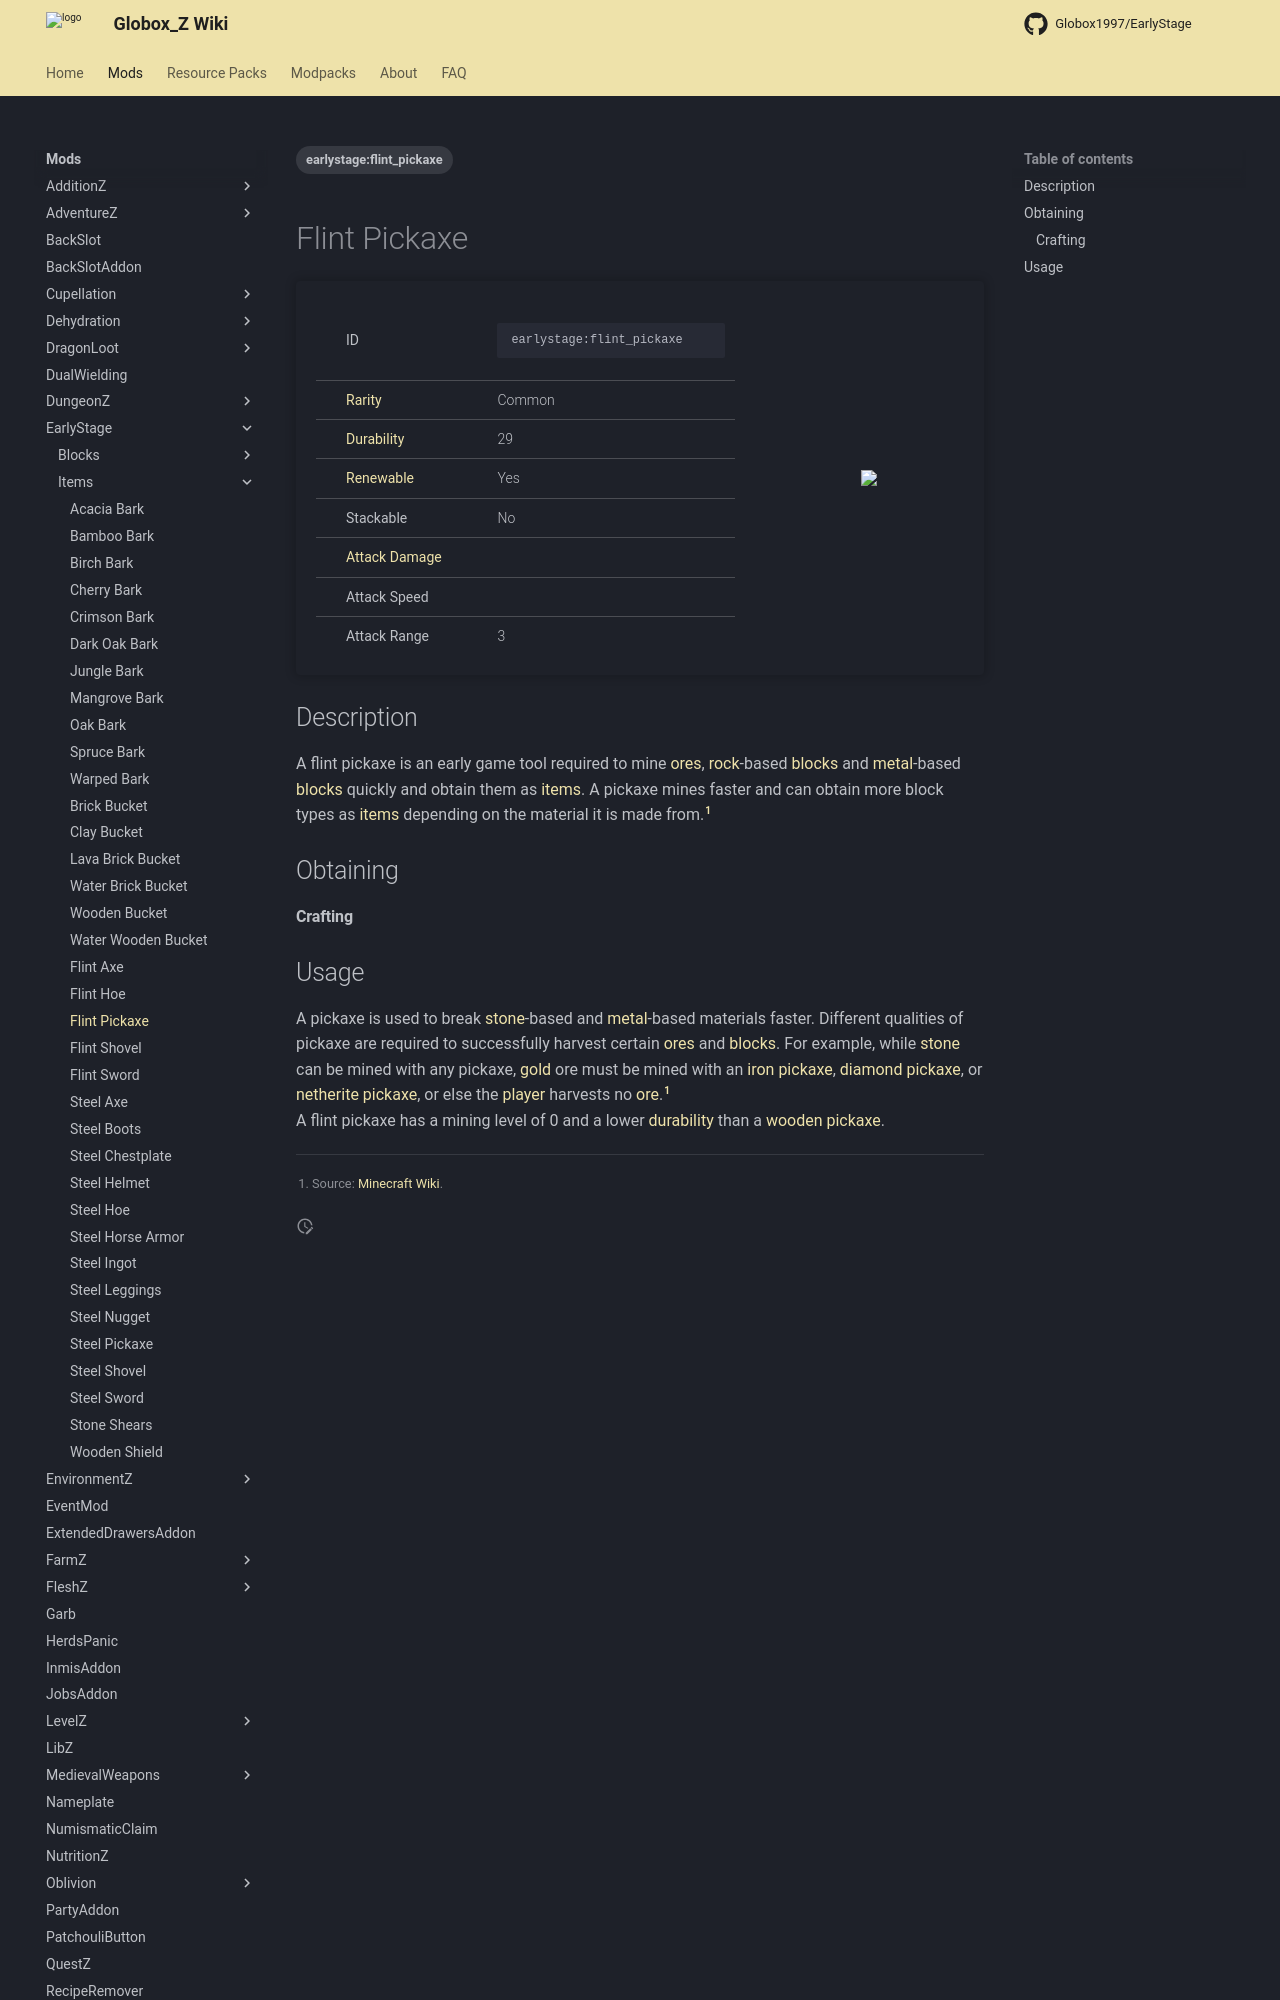

repository: Globox1997/wiki · page: mods/EarlyStage/Items/Flint_Pickaxe/index.html · generator: mkdocs

---
title: Flint Pickaxe
project: earlystage
summary: earlystage item flint Pickaxe
tags:
    - earlystage:flint_pickaxe
---
# Flint Pickaxe
<div class="main_table">
<div class="left_main_table">
<table class="left_table">
    <tbody>
        <tr>
            <td class="first-column">ID</td>
            <td class="second-column">
            ```
            earlystage:flint_pickaxe
            ```
            </td>
        </tr>
        <tr id="linear-top">
            <td class="first-column"><a href="https://minecraft.wiki/w/Rarity" target="_blank">Rarity</a></td>
            <td class="second-column">Common</td>
        </tr>
        <tr id="linear-top">
            <td class="first-column"><a href="https://minecraft.wiki/w/Durability" target="_blank">Durability</a></td>
            <td class="second-column">29</td>
        </tr>
        <tr id="linear-top">
            <td class="first-column"><a href="https://minecraft.wiki/w/Renewable_resource" target="_blank">Renewable</a></td>
            <td class="second-column">Yes</td>
        </tr>
        <tr id="linear-top">
            <td class="first-column">Stackable</td>
            <td class="second-column">No</td>
        </tr>
        <tr id="linear-top">
            <td class="first-column"><a href="https://minecraft.wiki/w/Damage" target="_blank">Attack Damage</a></td>
            <td class="second-column icon-element" icon-count="1" icon-id="melee" icon-exclusive></td>
        </tr>
        <tr id="linear-top">
            <td class="first-column">Attack Speed</td>
            <td class="second-column icon-element" icon-count="1.2" icon-id="melee_speed" icon-exclusive></td>
        </tr>
        <tr id="linear-top">
            <td class="first-column">Attack Range</td>
            <td class="second-column">3</td>
        </tr>
    </tbody>
</table>
</div>
    <img src="/wiki/assets/earlystage/items/flint_pickaxe.png" loading="lazy" class="right_img_table"/>
</div>

## Description
A flint pickaxe is an early game tool required to mine [ores](https://minecraft.wiki/w/Ore), [rock](https://minecraft.wiki/w/Rock)-based [blocks](https://minecraft.wiki/w/Block) and [metal](https://minecraft.wiki/w/Metal)-based [blocks](https://minecraft.wiki/w/Block) quickly and obtain them as [items](https://minecraft.wiki/w/Item). A pickaxe mines faster and can obtain more block types as [items](https://minecraft.wiki/w/Item) depending on the material it is made from.[^1]

## Obtaining
#### Crafting
<div id="crafting-table">
<div class="crafting-element" crafting-type="vanilla_crafting">
input[
    1=flint, Flint, https://minecraft.wiki/w/Flint;
    2=flint, Flint, https://minecraft.wiki/w/Flint;
    3=flint, Flint, https://minecraft.wiki/w/Flint;
    5=stick, Stick, https://minecraft.wiki/w/Stick;
    8=stick, Stick, https://minecraft.wiki/w/Stick
]
output[earlystage:flint_pickaxe, Flint Pickaxe ]
</div>
</div>
